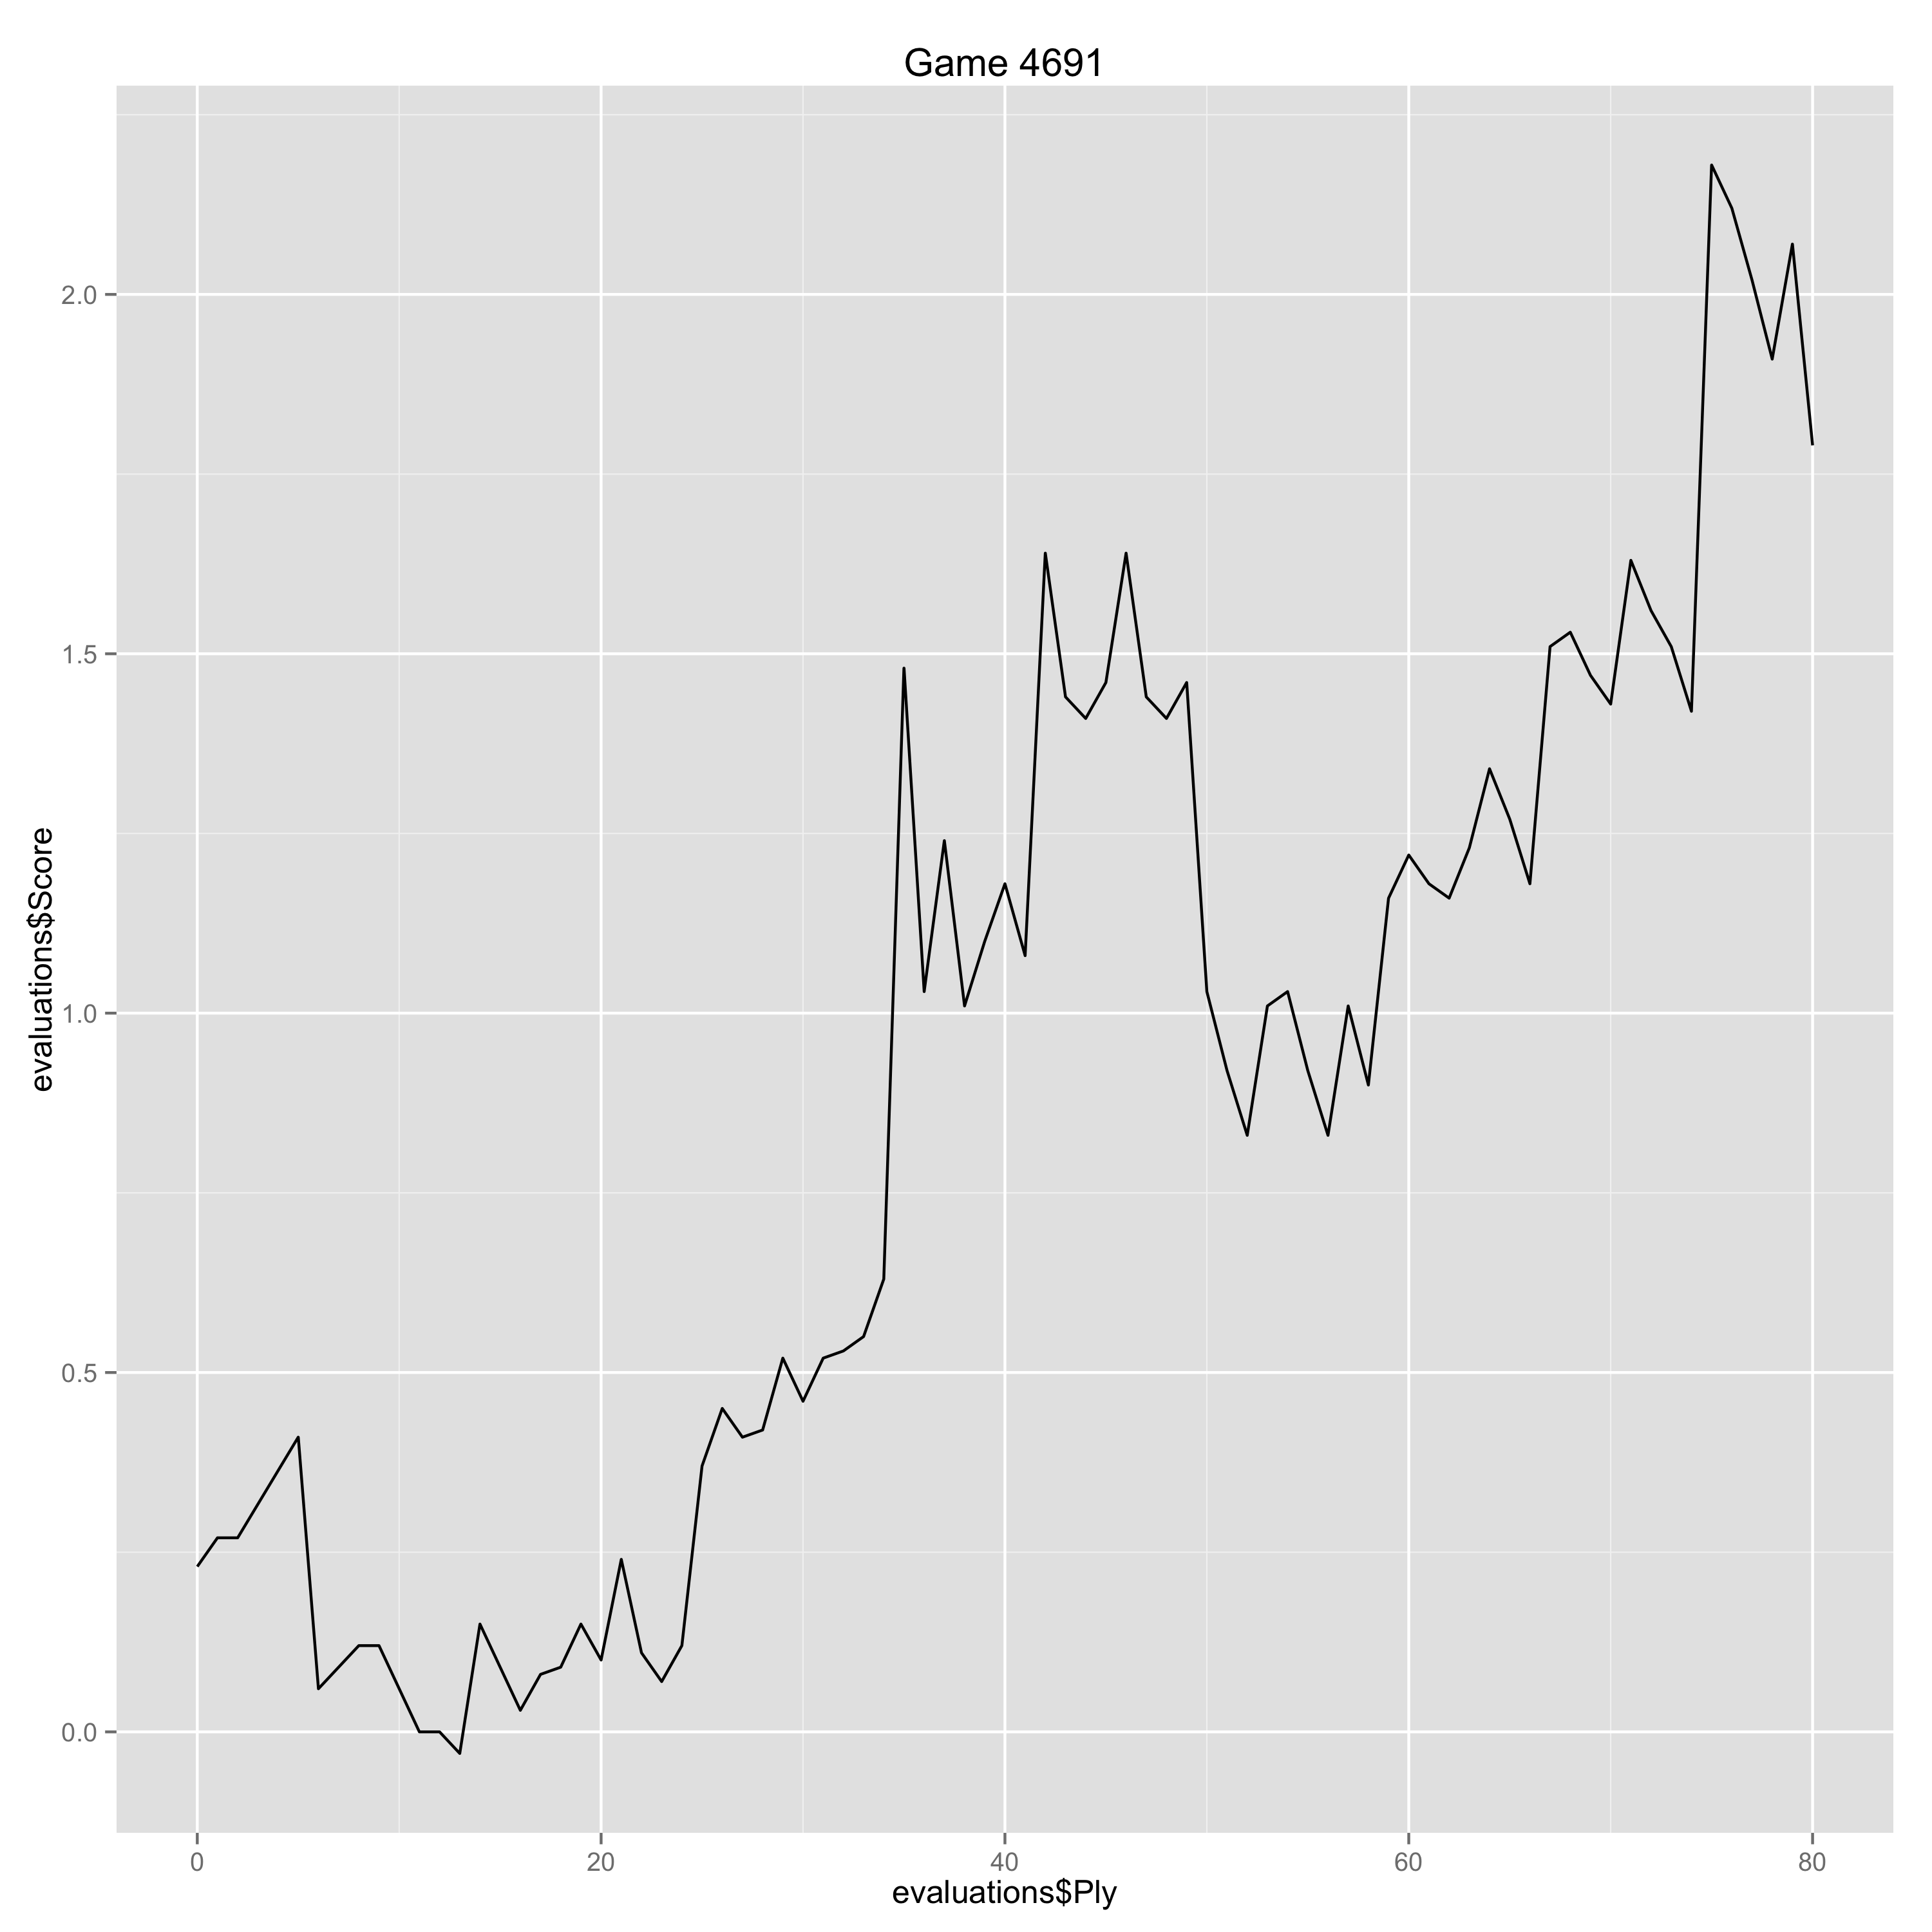

The file beside this chart, header and first rows:
Ply, Move, White, Black, Score, Eval, Comment
0, [1], e4, , 0.23, 0.23, 
1, [1], , e5, 0.27, -0.04, 
2, [2], Nf3, , 0.27, 0.0, 
5, [3], , a6, 0.41, -0.14, 
6, [4], Ba4, , 0.06, -0.35, 
7, [4], , Nf6, 0.09, -0.03, 
8, [5], O-O, , 0.12, 0.03, 
9, [5], , Be7, 0.12, 0.0, 
10, [6], Re1, , 0.06, -0.06, 
11, [6], , b5, 0.0, 0.06, 
12, [7], Bb3, , 0.0, 0.0, 
13, [7], , d6, -0.03, 0.03, 
14, [8], c3, , 0.15, 0.18, 
15, [8], , O-O, 0.09, 0.06, 
16, [9], h3, , 0.03, -0.06, 
17, [9], , Na5, 0.08, -0.05, 
18, [10], Bc2, , 0.09, 0.01, 
19, [10], , c5, 0.15, -0.06, 
20, [11], d4, , 0.1, -0.05, 
21, [11], , Nd7, 0.24, -0.14, 
22, [12], a4, , 0.11, -0.13, 
23, [12], , Bb7, 0.07, 0.04, 
24, [13], d5, , 0.12, 0.05, 
25, [13], , Nb6, 0.37, -0.25, 
26, [14], b4, , 0.45, 0.08, 
27, [14], , Nac4, 0.41, 0.04, 
28, [15], bxc5, , 0.42, 0.01, 
29, [15], , dxc5, 0.52, -0.1, 
30, [16], Nbd2, , 0.46, -0.06, 
31, [16], , Nxd2, 0.52, -0.06, 
32, [17], Qxd2, , 0.53, 0.01, 
33, [17], , Bd6, 0.55, -0.02, 
34, [18], Qe2, , 0.63, 0.08, 
35, [18], , Qe8, 1.48, -0.85, 
36, [19], Rb1, , 1.03, -0.45, 
37, [19], , c4, 1.24, -0.21, 
38, [20], Be3, , 1.01, -0.23, 
39, [20], , Nc8, 1.1, -0.09, 
40, [21], Rb2, , 1.18, 0.08, 
41, [21], , Ne7, 1.08, 0.1, 
42, [22], Reb1, , 1.64, 0.56, 
43, [22], , Ba3, 1.44, 0.2, 
44, [23], Ra2, , 1.41, -0.03, 
45, [23], , Bd6, 1.46, -0.05, 
46, [24], Rab2, , 1.64, 0.18, 
47, [24], , Ba3, 1.44, 0.2, 
48, [25], Ra2, , 1.41, -0.03, 
49, [25], , Bd6, 1.46, -0.05, 
50, [26], Qd1, , 1.03, -0.43, 
51, [26], , Rb8, 0.92, 0.11, 
52, [27], Ba7, , 0.83, -0.09, 
53, [27], , Ra8, 1.01, -0.18, 
54, [28], Be3, , 1.03, 0.02, 
55, [28], , Rb8, 0.92, 0.11, 
56, [29], Ba7, , 0.83, -0.09, 
57, [29], , Ra8, 1.01, -0.18, 
58, [30], Bb6, , 0.9, -0.11, 
59, [30], , h6, 1.16, -0.26, 
60, [31], Rab2, , 1.22, 0.06, 
61, [31], , Ba3, 1.18, 0.04, 
... 19 more rows
